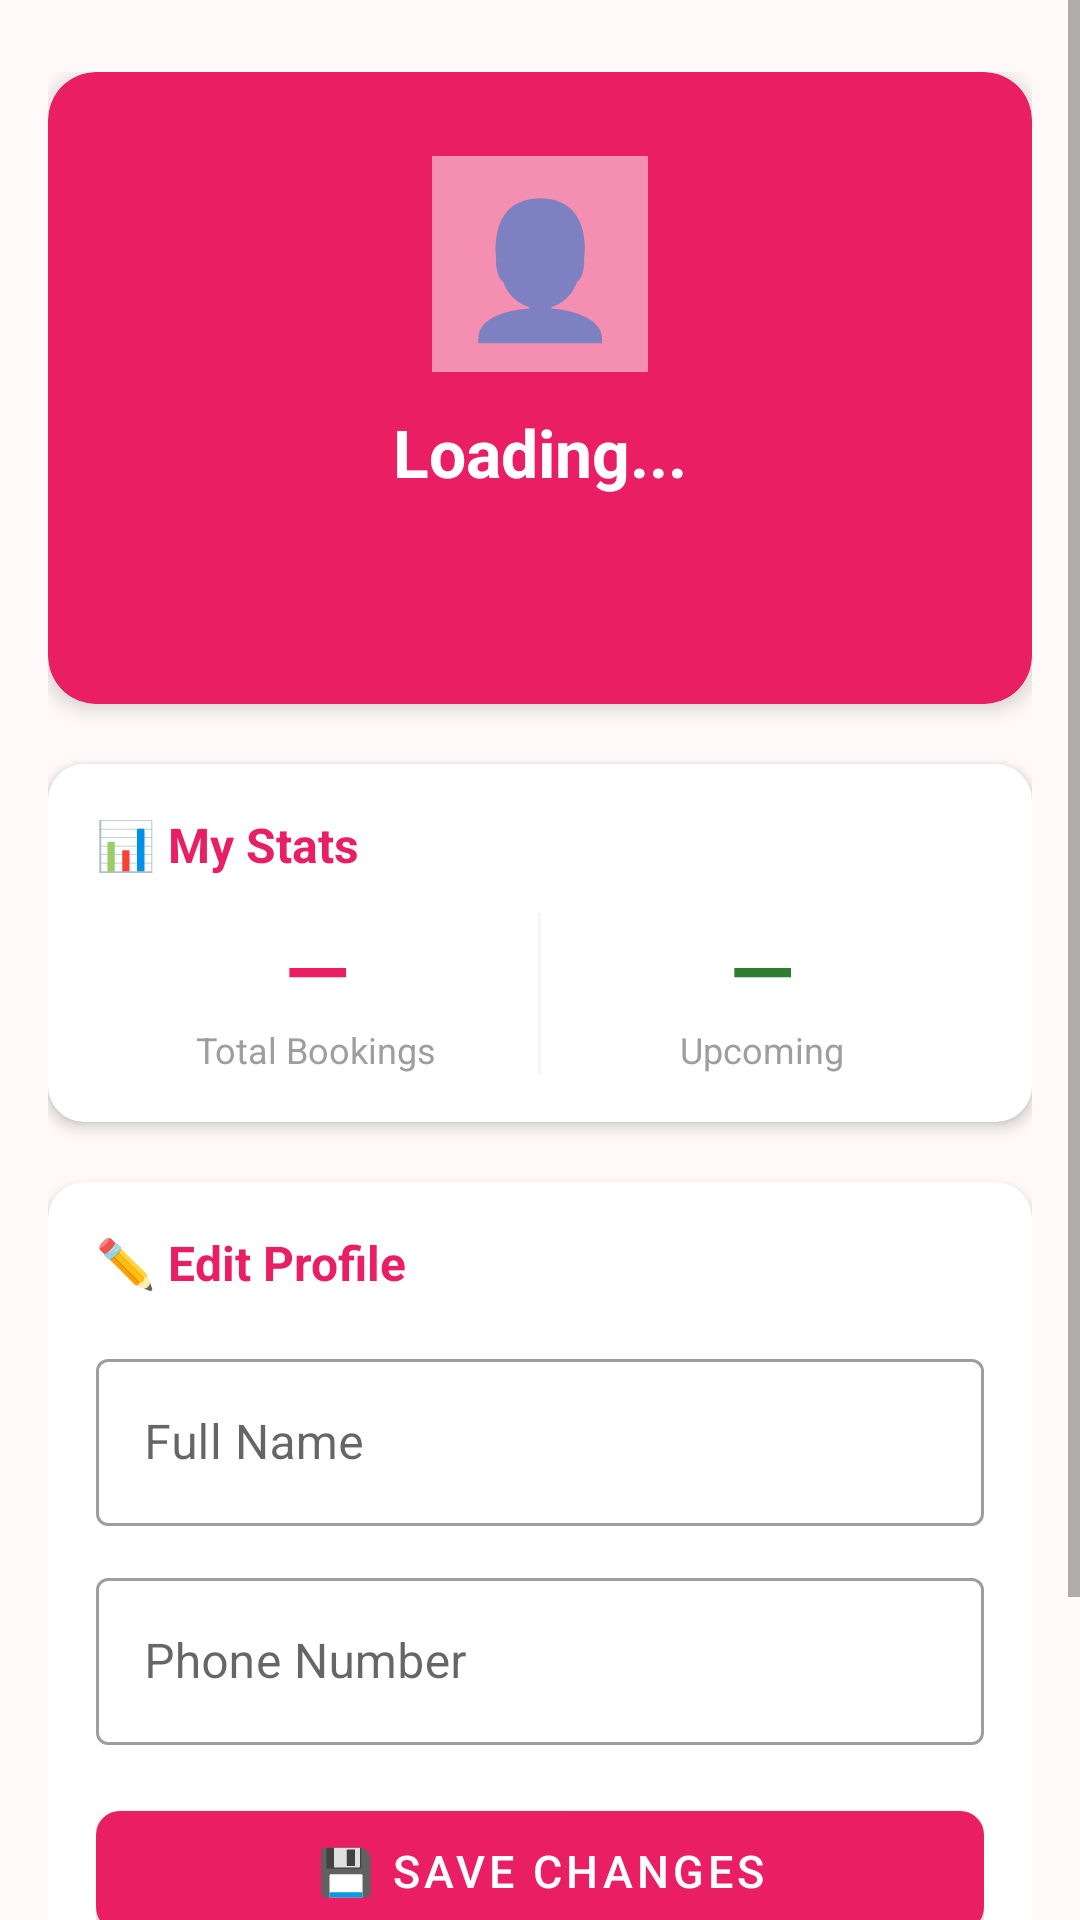

Here is an Android app screen rendered from its layout file. Give the layout XML and the strings, colors and styles it references.
<!-- AndroidManifest.xml: application theme Theme.ArirangBeautyLounge -->
<!-- res/layout/activity_my_profile.xml -->
<?xml version="1.0" encoding="utf-8"?>
<ScrollView
    xmlns:android="http://schemas.android.com/apk/res/android"
    xmlns:app="http://schemas.android.com/apk/res-auto"
    android:layout_width="match_parent"
    android:layout_height="match_parent"
    android:background="@color/colorBackground">

    <LinearLayout
        android:layout_width="match_parent"
        android:layout_height="wrap_content"
        android:orientation="vertical"
        android:paddingHorizontal="@dimen/activity_horizontal_margin"
        android:paddingTop="24dp"
        android:paddingBottom="32dp">

        
        <com.google.android.material.card.MaterialCardView
            android:layout_width="match_parent"
            android:layout_height="wrap_content"
            android:layout_marginBottom="20dp"
            app:cardCornerRadius="16dp"
            app:cardElevation="4dp"
            app:cardBackgroundColor="@color/colorPrimary">

            <LinearLayout
                android:layout_width="match_parent"
                android:layout_height="wrap_content"
                android:orientation="vertical"
                android:gravity="center"
                android:padding="28dp">

                <TextView
                    android:layout_width="72dp"
                    android:layout_height="72dp"
                    android:text="👤"
                    android:textSize="44sp"
                    android:gravity="center"
                    android:background="#80FFFFFF"
                    android:layout_marginBottom="12dp" />

                <TextView
                    android:id="@+id/tvProfileName"
                    android:layout_width="match_parent"
                    android:layout_height="wrap_content"
                    android:text="Loading..."
                    android:textColor="@color/colorWhite"
                    android:textSize="22sp"
                    android:textStyle="bold"
                    android:gravity="center" />

                <TextView
                    android:id="@+id/tvProfileEmail"
                    android:layout_width="match_parent"
                    android:layout_height="wrap_content"
                    android:text=""
                    android:textColor="#FFCCE5"
                    android:textSize="14sp"
                    android:gravity="center"
                    android:layout_marginTop="4dp" />

                <TextView
                    android:id="@+id/tvMemberSince"
                    android:layout_width="match_parent"
                    android:layout_height="wrap_content"
                    android:text=""
                    android:textColor="#FFCCE5"
                    android:textSize="12sp"
                    android:gravity="center"
                    android:layout_marginTop="2dp" />
            </LinearLayout>
        </com.google.android.material.card.MaterialCardView>

        
        <com.google.android.material.card.MaterialCardView
            android:layout_width="match_parent"
            android:layout_height="wrap_content"
            android:layout_marginBottom="20dp"
            app:cardCornerRadius="12dp"
            app:cardElevation="3dp"
            app:cardBackgroundColor="@color/colorWhite">

            <LinearLayout
                android:layout_width="match_parent"
                android:layout_height="wrap_content"
                android:orientation="vertical"
                android:padding="16dp">

                <TextView
                    android:layout_width="match_parent"
                    android:layout_height="wrap_content"
                    android:text="📊 My Stats"
                    android:textColor="@color/colorPrimary"
                    android:textSize="16sp"
                    android:textStyle="bold"
                    android:layout_marginBottom="12dp" />

                <LinearLayout
                    android:layout_width="match_parent"
                    android:layout_height="wrap_content"
                    android:orientation="horizontal">

                    <LinearLayout
                        android:layout_width="0dp"
                        android:layout_height="wrap_content"
                        android:layout_weight="1"
                        android:orientation="vertical"
                        android:gravity="center">

                        <TextView
                            android:id="@+id/tvTotalBookings"
                            android:layout_width="wrap_content"
                            android:layout_height="wrap_content"
                            android:text="—"
                            android:textColor="@color/colorPrimary"
                            android:textSize="28sp"
                            android:textStyle="bold" />

                        <TextView
                            android:layout_width="wrap_content"
                            android:layout_height="wrap_content"
                            android:text="Total Bookings"
                            android:textColor="@color/colorGrey"
                            android:textSize="12sp" />
                    </LinearLayout>

                    <View
                        android:layout_width="1dp"
                        android:layout_height="match_parent"
                        android:background="@color/colorLightGrey" />

                    <LinearLayout
                        android:layout_width="0dp"
                        android:layout_height="wrap_content"
                        android:layout_weight="1"
                        android:orientation="vertical"
                        android:gravity="center">

                        <TextView
                            android:id="@+id/tvActiveBookings"
                            android:layout_width="wrap_content"
                            android:layout_height="wrap_content"
                            android:text="—"
                            android:textColor="#2E7D32"
                            android:textSize="28sp"
                            android:textStyle="bold" />

                        <TextView
                            android:layout_width="wrap_content"
                            android:layout_height="wrap_content"
                            android:text="Upcoming"
                            android:textColor="@color/colorGrey"
                            android:textSize="12sp" />
                    </LinearLayout>
                </LinearLayout>
            </LinearLayout>
        </com.google.android.material.card.MaterialCardView>

        
        <com.google.android.material.card.MaterialCardView
            android:layout_width="match_parent"
            android:layout_height="wrap_content"
            android:layout_marginBottom="20dp"
            app:cardCornerRadius="12dp"
            app:cardElevation="3dp"
            app:cardBackgroundColor="@color/colorWhite">

            <LinearLayout
                android:layout_width="match_parent"
                android:layout_height="wrap_content"
                android:orientation="vertical"
                android:padding="16dp">

                <TextView
                    android:layout_width="match_parent"
                    android:layout_height="wrap_content"
                    android:text="✏️ Edit Profile"
                    android:textColor="@color/colorPrimary"
                    android:textSize="16sp"
                    android:textStyle="bold"
                    android:layout_marginBottom="16dp" />

                <com.google.android.material.textfield.TextInputLayout
                    android:layout_width="match_parent"
                    android:layout_height="wrap_content"
                    android:hint="Full Name"
                    android:layout_marginBottom="12dp"
                    style="@style/Widget.MaterialComponents.TextInputLayout.OutlinedBox">

                    <com.google.android.material.textfield.TextInputEditText
                        android:id="@+id/etName"
                        android:layout_width="match_parent"
                        android:layout_height="wrap_content"
                        android:inputType="textPersonName"
                        android:imeOptions="actionNext" />
                </com.google.android.material.textfield.TextInputLayout>

                <com.google.android.material.textfield.TextInputLayout
                    android:layout_width="match_parent"
                    android:layout_height="wrap_content"
                    android:hint="Phone Number"
                    android:layout_marginBottom="16dp"
                    style="@style/Widget.MaterialComponents.TextInputLayout.OutlinedBox">

                    <com.google.android.material.textfield.TextInputEditText
                        android:id="@+id/etPhone"
                        android:layout_width="match_parent"
                        android:layout_height="wrap_content"
                        android:inputType="phone"
                        android:imeOptions="actionDone" />
                </com.google.android.material.textfield.TextInputLayout>

                <com.google.android.material.button.MaterialButton
                    android:id="@+id/btnSaveProfile"
                    android:layout_width="match_parent"
                    android:layout_height="52dp"
                    android:text="💾 Save Changes"
                    android:textSize="15sp"
                    android:textColor="@color/colorWhite"
                    app:backgroundTint="@color/colorPrimary"
                    app:cornerRadius="8dp" />

                <ProgressBar
                    android:id="@+id/progressBar"
                    android:layout_width="wrap_content"
                    android:layout_height="wrap_content"
                    android:layout_gravity="center"
                    android:layout_marginTop="8dp"
                    android:visibility="gone" />

            </LinearLayout>
        </com.google.android.material.card.MaterialCardView>

        
        <com.google.android.material.button.MaterialButton
            android:id="@+id/btnLogout"
            android:layout_width="match_parent"
            android:layout_height="52dp"
            android:text="@string/btn_logout"
            android:textSize="16sp"
            android:textColor="@color/colorPrimary"
            style="@style/Widget.MaterialComponents.Button.OutlinedButton"
            app:strokeColor="@color/colorPrimary"
            app:cornerRadius="8dp" />

    </LinearLayout>
</ScrollView>
<!-- resources referenced by this layout -->
<resources>
  <color name="colorBackground">#FFF9F9</color>
  <color name="colorGrey">#9E9E9E</color>
  <color name="colorLightGrey">#F5F5F5</color>
  <color name="colorPrimary">#E91E63</color>
  <color name="colorWhite">#FFFFFF</color>
  <dimen name="activity_horizontal_margin">16dp</dimen>
  <string name="btn_logout">Logout</string>
  <style name="Theme.ArirangBeautyLounge" parent="Theme.MaterialComponents.DayNight.DarkActionBar">
          <item name="colorPrimary">@color/colorPrimary</item>
          <item name="colorPrimaryDark">@color/colorPrimaryDark</item>
          <item name="colorAccent">@color/colorAccent</item>
      </style>
  <color name="colorPrimaryDark">#C2185B</color>
  <color name="colorAccent">#FF80AB</color>
</resources>
